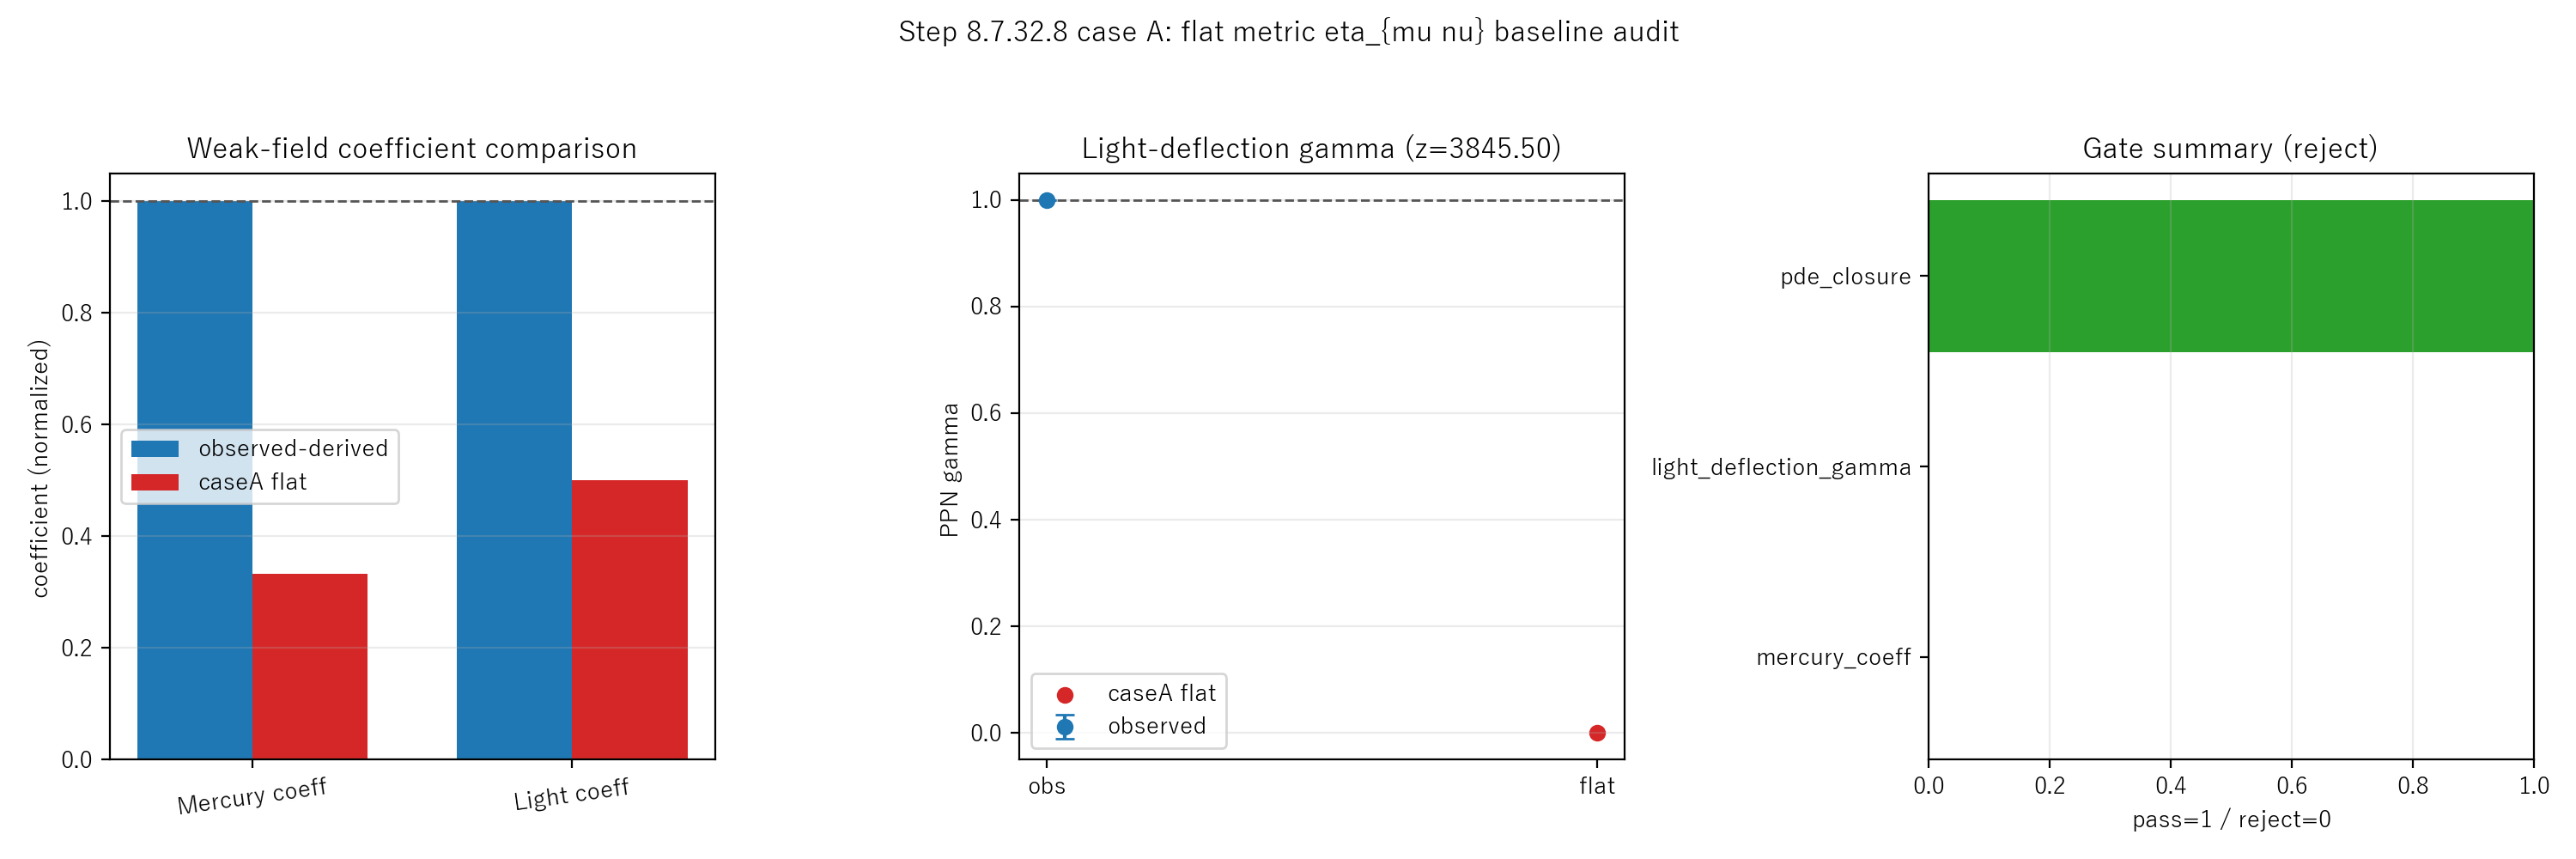

Values plotted in this chart, from the file beside it:
gate_id, observable, case, value, reference, residual, threshold, comparator, status, z_score, note
metric_choice::caseA_flat_mercury_coeff, mercury_precession_coeff, A_flat_eta, 0.3333, 0.9997, -0.6664, 0.05, |value-reference|<=threshold, reject, , kappa_flat=(2-beta+2gamma)/3 with gamma_…
metric_choice::caseA_flat_light_deflecti…, ppn_gamma, A_flat_eta, 0, 0.9998, -0.9998, 3, |z|<=threshold, reject, 3846, gamma from best VLBI constraint row
metric_choice::caseA_flat_pde_closure, flat_linear_pde_closure, A_flat_eta, 1, 1, 0, 0, linear closure expected, pass, , partial_mu F^{mu nu}=0 on eta_{mu nu}
